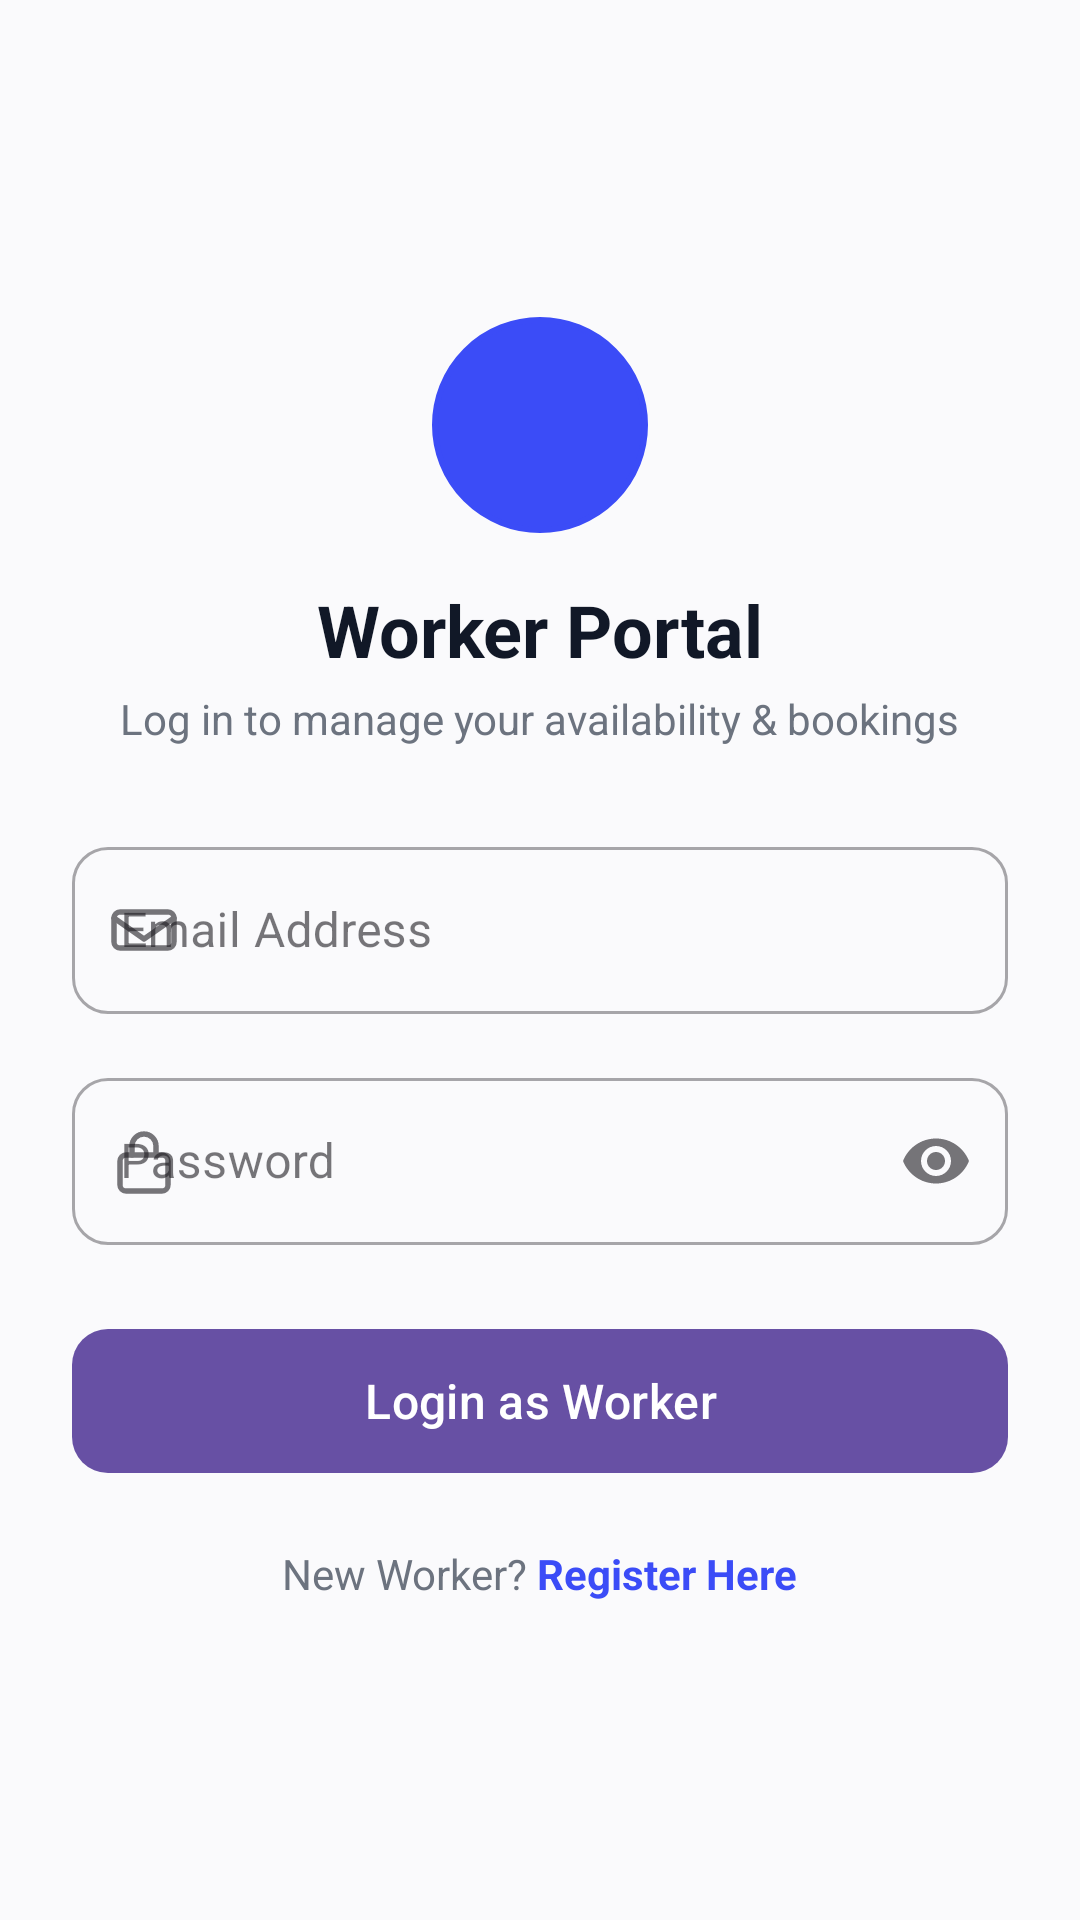

Android layout source for this screen:
<!-- AndroidManifest.xml: application theme Theme.LabourBook -->
<!-- res/layout/activity_worker_login.xml -->
<?xml version="1.0" encoding="utf-8"?>
<ScrollView xmlns:android="http://schemas.android.com/apk/res/android"
    xmlns:app="http://schemas.android.com/apk/res-auto"
    android:id="@+id/scrollView"
    android:layout_width="match_parent"
    android:layout_height="match_parent"
    android:background="@color/bg_light"
    android:fillViewport="true">

    <LinearLayout
        android:layout_width="match_parent"
        android:layout_height="wrap_content"
        android:gravity="center"
        android:orientation="vertical"
        android:padding="24dp">

        <ImageView
            android:layout_width="72dp"
            android:layout_height="72dp"
            android:layout_marginBottom="16dp"
            android:contentDescription="Worker Icon"
            android:src="@drawable/bg_profile_circle"
            app:tint="@color/primary_blue" />

        <TextView
            android:layout_width="wrap_content"
            android:layout_height="wrap_content"
            android:text="Worker Portal"
            android:textColor="@color/text_primary"
            android:textSize="24sp"
            android:textStyle="bold" />

        <TextView
            android:layout_width="wrap_content"
            android:layout_height="wrap_content"
            android:layout_marginTop="4dp"
            android:layout_marginBottom="28dp"
            android:text="Log in to manage your availability &amp; bookings"
            android:textColor="@color/text_secondary"
            android:textSize="14sp" />

        
        <com.google.android.material.textfield.TextInputLayout
            style="@style/Widget.MaterialComponents.TextInputLayout.OutlinedBox"
            android:layout_width="match_parent"
            android:layout_height="wrap_content"
            android:layout_marginBottom="16dp"
            android:hint="Email Address"
            app:boxCornerRadiusBottomEnd="12dp"
            app:boxCornerRadiusBottomStart="12dp"
            app:boxCornerRadiusTopEnd="12dp"
            app:boxCornerRadiusTopStart="12dp"
            app:startIconDrawable="@drawable/ic_email">

            <com.google.android.material.textfield.TextInputEditText
                android:id="@+id/etWorkerEmail"
                android:layout_width="match_parent"
                android:layout_height="wrap_content"
                android:inputType="textEmailAddress" />
        </com.google.android.material.textfield.TextInputLayout>

        
        <com.google.android.material.textfield.TextInputLayout
            style="@style/Widget.MaterialComponents.TextInputLayout.OutlinedBox"
            android:layout_width="match_parent"
            android:layout_height="wrap_content"
            android:layout_marginBottom="24dp"
            android:hint="Password"
            app:boxCornerRadiusBottomEnd="12dp"
            app:boxCornerRadiusBottomStart="12dp"
            app:boxCornerRadiusTopEnd="12dp"
            app:boxCornerRadiusTopStart="12dp"
            app:endIconMode="password_toggle"
            app:startIconDrawable="@drawable/ic_lock">

            <com.google.android.material.textfield.TextInputEditText
                android:id="@+id/etWorkerPassword"
                android:layout_width="match_parent"
                android:layout_height="wrap_content"
                android:inputType="textPassword" />
        </com.google.android.material.textfield.TextInputLayout>

        
        <com.google.android.material.button.MaterialButton
            android:id="@+id/btnWorkerLogin"
            android:layout_width="match_parent"
            android:layout_height="56dp"
            android:text="Login as Worker"
            android:textSize="16sp"
            app:cornerRadius="12dp" />

        
        <LinearLayout
            android:layout_width="wrap_content"
            android:layout_height="wrap_content"
            android:layout_marginTop="20dp"
            android:orientation="horizontal">

            <TextView
                android:layout_width="wrap_content"
                android:layout_height="wrap_content"
                android:text="New Worker? "
                android:textColor="@color/text_secondary" />

            <TextView
                android:id="@+id/tvWorkerSignUp"
                android:layout_width="wrap_content"
                android:layout_height="wrap_content"
                android:text="Register Here"
                android:textColor="@color/primary_blue"
                android:textStyle="bold" />
        </LinearLayout>

    </LinearLayout>
</ScrollView>
<!-- resources referenced by this layout -->
<resources>
  <color name="bg_light">#FAFAFC</color>
  <color name="primary_blue">#3B4CF7</color>
  <color name="text_primary">#111827</color>
  <color name="text_secondary">#6C737F</color>
  <!-- drawable bg_profile_circle (drawable) -->
  <?xml version="1.0" encoding="utf-8"?>
  <shape xmlns:android="http://schemas.android.com/apk/res/android"
      android:shape="oval">
      <solid android:color="#EEF2FF" />
      <stroke
          android:width="2dp"
          android:color="#3B4CF7" />
  </shape>
  <!-- drawable ic_email (drawable) -->
  <?xml version="1.0" encoding="utf-8"?>
  <vector xmlns:android="http://schemas.android.com/apk/res/android"
      android:width="24dp"
      android:height="24dp"
      android:viewportWidth="24"
      android:viewportHeight="24">
      <path
          android:fillColor="#00000000"
          android:pathData="M4,6h16c1.1,0 2,0.9 2,2v8c0,1.1 -0.9,2 -2,2H4c-1.1,0 -2,-0.9 -2,-2V8c0,-1.1 0.9,-2 2,-2z"
          android:strokeColor="#6C737F"
          android:strokeWidth="1.8"
          android:strokeLineCap="round"
          android:strokeLineJoin="round" />
      <path
          android:fillColor="#00000000"
          android:pathData="M22,8l-10,7L2,8"
          android:strokeColor="#6C737F"
          android:strokeWidth="1.8"
          android:strokeLineCap="round"
          android:strokeLineJoin="round" />
  </vector>
  <!-- drawable ic_lock (drawable) -->
  <?xml version="1.0" encoding="utf-8"?>
  <vector xmlns:android="http://schemas.android.com/apk/res/android"
      android:width="24dp"
      android:height="24dp"
      android:viewportWidth="24"
      android:viewportHeight="24">
      <path
          android:fillColor="#00000000"
          android:pathData="M6,10h12c1.1,0 2,0.9 2,2v8c0,1.1 -0.9,2 -2,2H6c-1.1,0 -2,-0.9 -2,-2v-8c0,-1.1 0.9,-2 2,-2z"
          android:strokeColor="#6C737F"
          android:strokeWidth="1.8"
          android:strokeLineCap="round"
          android:strokeLineJoin="round" />
      <path
          android:fillColor="#00000000"
          android:pathData="M8,10V7a4,4 0,0 1,8 0v3"
          android:strokeColor="#6C737F"
          android:strokeWidth="1.8"
          android:strokeLineCap="round"
          android:strokeLineJoin="round" />
  </vector>
  <style name="Theme.LabourBook" parent="Base.Theme.LabourBook" />
  <style name="Base.Theme.LabourBook" parent="Theme.Material3.DayNight.NoActionBar">
          
          
      </style>
</resources>
